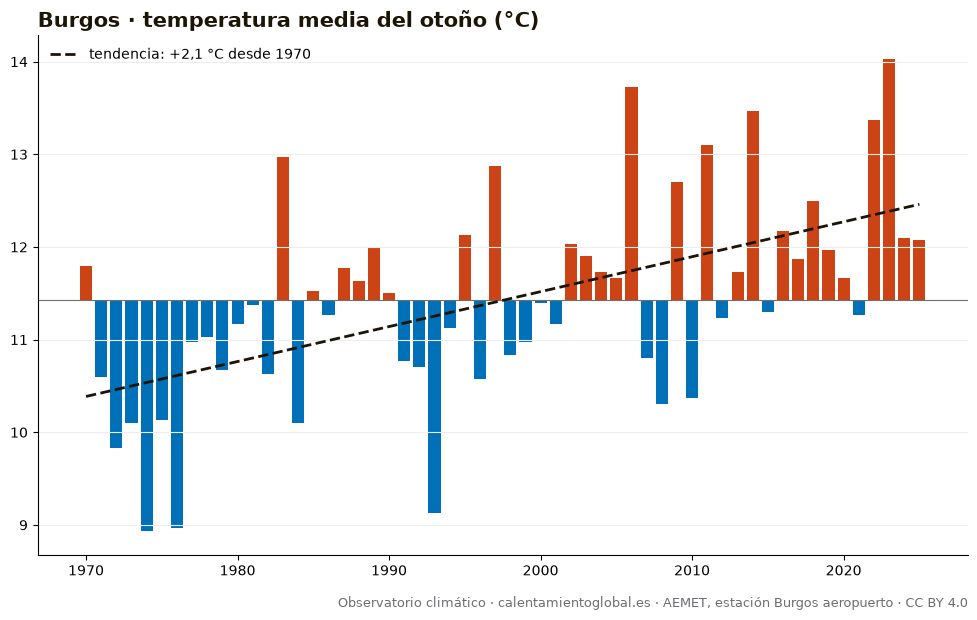

Data behind this chart, as committed beside it:
anio, temperatura_media_C_AEMET
1970, 11.8
1971, 10.6
1972, 9.83
1973, 10.1
1974, 8.93
1975, 10.13
1976, 8.97
1977, 10.97
1978, 11.03
1979, 10.67
1980, 11.17
1981, 11.37
1982, 10.63
1983, 12.97
1984, 10.1
1985, 11.53
1986, 11.27
1987, 11.77
1988, 11.63
1989, 12.0
1990, 11.5
1991, 10.77
1992, 10.7
1993, 9.13
1994, 11.13
1995, 12.13
1996, 10.57
1997, 12.87
1998, 10.83
1999, 10.97
2000, 11.4
2001, 11.17
2002, 12.03
2003, 11.9
2004, 11.73
2005, 11.67
2006, 13.73
2007, 10.8
2008, 10.3
2009, 12.7
2010, 10.37
2011, 13.1
2012, 11.23
2013, 11.73
2014, 13.47
2015, 11.3
2016, 12.17
2017, 11.87
2018, 12.5
2019, 11.97
2020, 11.67
2021, 11.27
2022, 13.37
2023, 14.03
2024, 12.1
2025, 12.07
